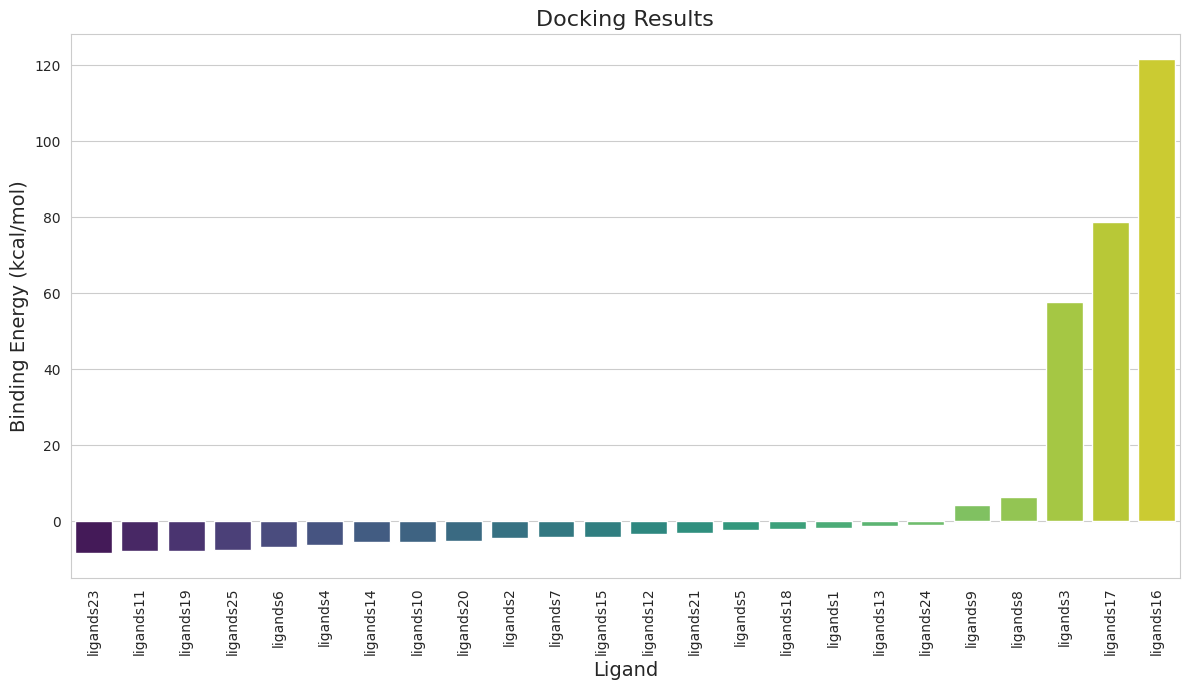

Generate this figure with matplotlib:
import pandas as pd
import matplotlib.pyplot as plt
import seaborn as sns

# Define the docking results
data = {
    'Ligand': ['ligands23', 'ligands11', 'ligands19', 'ligands25', 'ligands6', 'ligands4', 'ligands14', 'ligands10', 
               'ligands20', 'ligands2', 'ligands7', 'ligands15', 'ligands12', 'ligands21', 'ligands5', 'ligands18', 
               'ligands1', 'ligands13', 'ligands24', 'ligands9', 'ligands8', 'ligands3', 'ligands17', 'ligands16'],
    'BindingEnergy (kcal/mol)': [-8.36, -7.87, -7.84, -7.56, -6.73, -6.13, -5.37, -5.28, -5.12, -4.43, -4.08, -3.98, 
                                 -3.38, -3.06, -2.29, -2.07, -1.69, -1.32, -0.88, 4.37, 6.34, 57.77, 78.85, 121.61]
}

# Create DataFrame
df = pd.DataFrame(data)

# Sort DataFrame by BindingEnergy (kcal/mol)
df = df.sort_values('BindingEnergy (kcal/mol)', ascending=True)

# Fancy style
sns.set_style('whitegrid')

# Plot
plt.figure(figsize=(12, 7))

# Use seaborn to create a bar plot
sns.barplot(x='Ligand', y='BindingEnergy (kcal/mol)', data=df, palette='viridis')

# Add title and labels
plt.title('Docking Results', fontsize=16)
plt.xlabel('Ligand', fontsize=14)
plt.ylabel('Binding Energy (kcal/mol)', fontsize=14)

# Rotate the x labels for better readability
plt.xticks(rotation=90)

# Display the plot
plt.tight_layout()
plt.show()